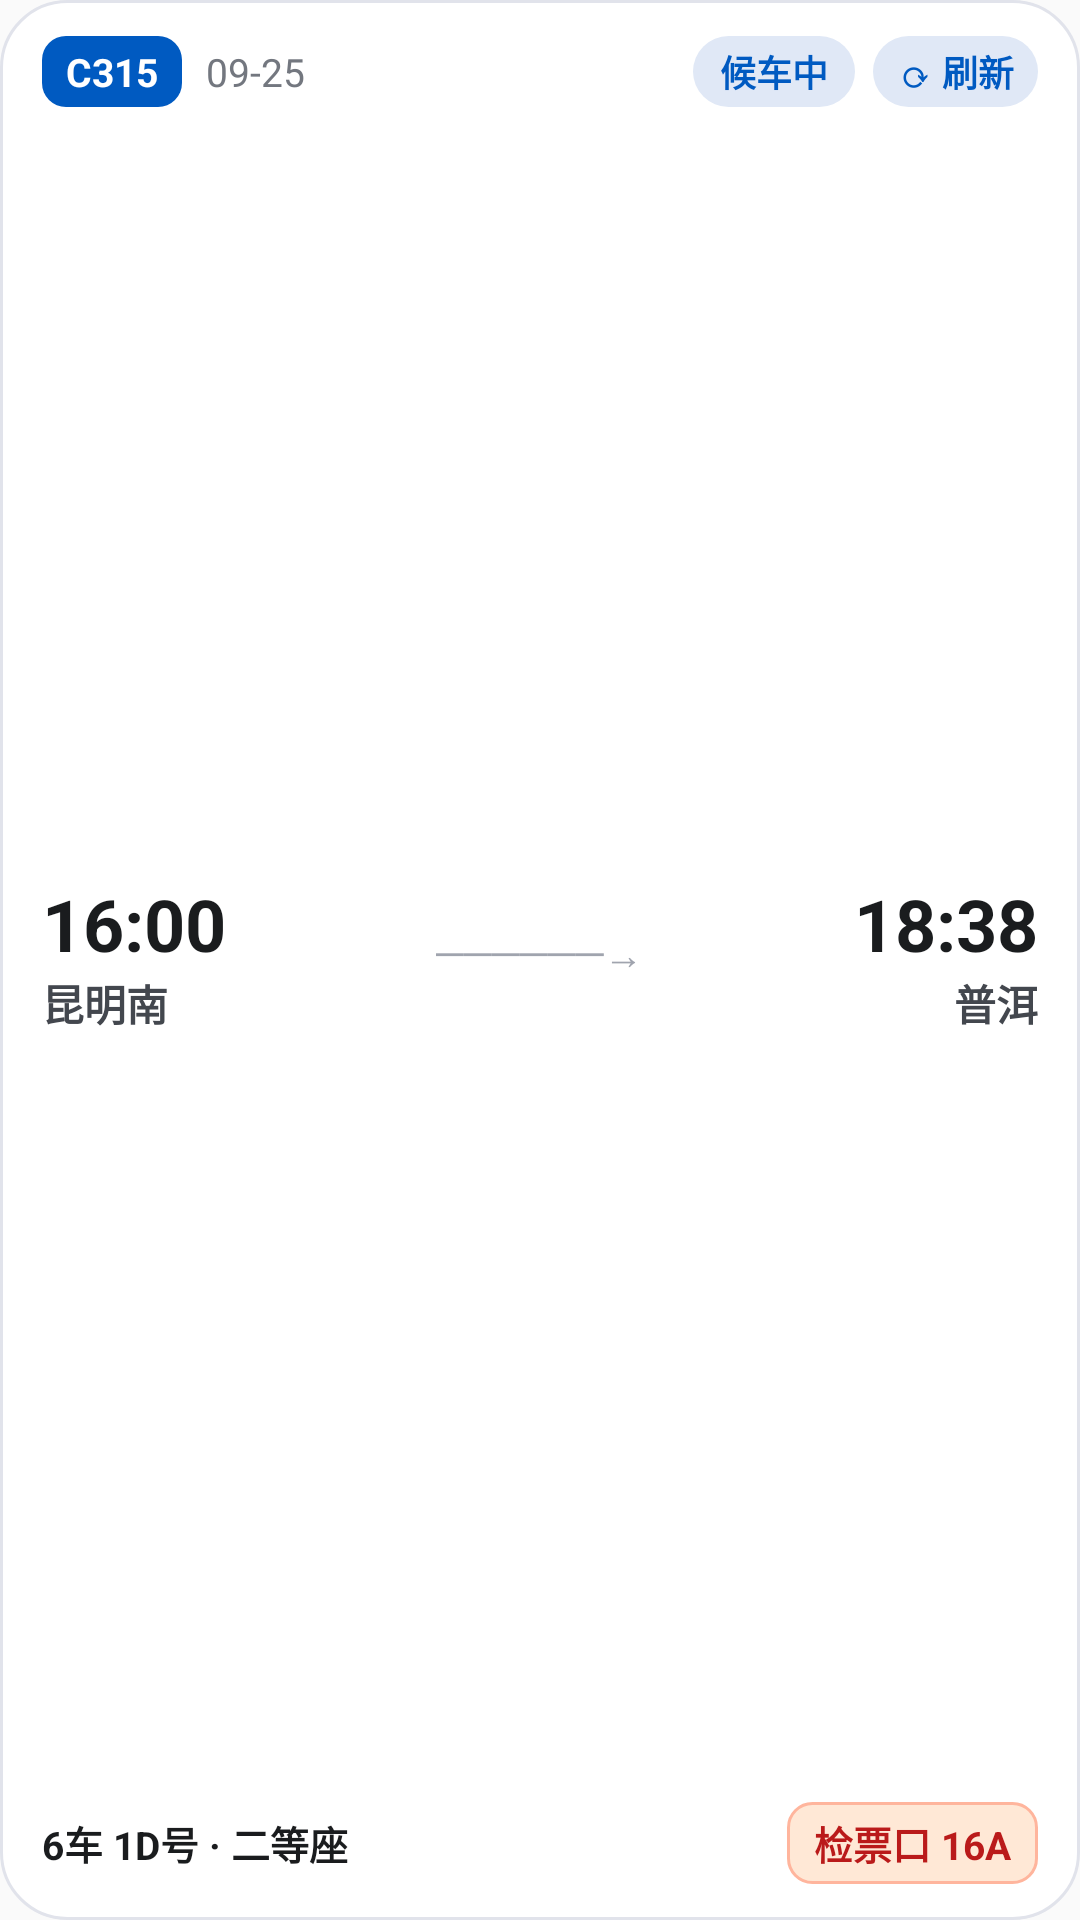

This screen was rendered from an Android layout file. Write that file and the resources it references.
<!-- AndroidManifest.xml: application theme Theme.RailWidget -->
<!-- res/layout/widget_trip_4x2.xml -->
<?xml version="1.0" encoding="utf-8"?>
<LinearLayout xmlns:android="http://schemas.android.com/apk/res/android"
    android:id="@+id/widget_root"
    android:layout_width="match_parent"
    android:layout_height="match_parent"
    android:background="@drawable/bg_widget_card"
    android:orientation="vertical"
    android:paddingLeft="14dp"
    android:paddingTop="12dp"
    android:paddingRight="14dp"
    android:paddingBottom="12dp">

    
    <LinearLayout
        android:layout_width="match_parent"
        android:layout_height="wrap_content"
        android:gravity="center_vertical"
        android:orientation="horizontal">

        <TextView
            android:id="@+id/tv_train_code"
            android:layout_width="wrap_content"
            android:layout_height="wrap_content"
            android:background="@drawable/bg_train_badge"
            android:paddingLeft="8dp"
            android:paddingTop="3dp"
            android:paddingRight="8dp"
            android:paddingBottom="3dp"
            android:text="C315"
            android:textColor="@color/rail_on_primary"
            android:textSize="13sp"
            android:textStyle="bold" />

        <TextView
            android:id="@+id/tv_date"
            android:layout_width="wrap_content"
            android:layout_height="wrap_content"
            android:layout_marginLeft="8dp"
            android:layout_marginStart="8dp"
            android:text="09-25"
            android:textColor="@color/widget_text_tertiary"
            android:textSize="13sp" />

        
        <FrameLayout
            android:layout_width="0dp"
            android:layout_height="1dp"
            android:layout_weight="1" />

        <TextView
            android:id="@+id/tv_status"
            android:layout_width="wrap_content"
            android:layout_height="wrap_content"
            android:background="@drawable/bg_status_pill"
            android:paddingLeft="9dp"
            android:paddingTop="3dp"
            android:paddingRight="9dp"
            android:paddingBottom="3dp"
            android:text="候车中"
            android:textColor="@color/rail_status_waiting_text"
            android:textSize="12sp"
            android:textStyle="bold" />

        
        <TextView
            android:id="@+id/btn_refresh"
            android:layout_width="wrap_content"
            android:layout_height="wrap_content"
            android:layout_marginLeft="6dp"
            android:layout_marginStart="6dp"
            android:background="@drawable/bg_status_pill"
            android:paddingLeft="8dp"
            android:paddingTop="3dp"
            android:paddingRight="8dp"
            android:paddingBottom="3dp"
            android:text="⟳ 刷新"
            android:textColor="@color/rail_primary"
            android:textSize="12sp"
            android:textStyle="bold" />
    </LinearLayout>

    
    <LinearLayout
        android:layout_width="match_parent"
        android:layout_height="0dp"
        android:layout_weight="1"
        android:gravity="center_vertical"
        android:orientation="horizontal">

        
        <LinearLayout
            android:layout_width="0dp"
            android:layout_height="wrap_content"
            android:layout_weight="1"
            android:gravity="start|center_vertical"
            android:orientation="vertical">

            <TextView
                android:id="@+id/tv_dep_time"
                android:layout_width="wrap_content"
                android:layout_height="wrap_content"
                android:text="16:00"
                android:textColor="@color/widget_text_primary"
                android:textSize="24sp"
                android:textStyle="bold" />

            <TextView
                android:id="@+id/tv_dep_station"
                android:layout_width="wrap_content"
                android:layout_height="wrap_content"
                android:ellipsize="end"
                android:maxLines="1"
                android:singleLine="true"
                android:text="昆明南"
                android:textColor="@color/widget_text_secondary"
                android:textSize="14sp"
                android:textStyle="bold" />
        </LinearLayout>

        
        <LinearLayout
            android:layout_width="wrap_content"
            android:layout_height="wrap_content"
            android:layout_marginLeft="6dp"
            android:layout_marginRight="6dp"
            android:gravity="center"
            android:orientation="vertical">

            <TextView
                android:id="@+id/tv_route_arrow"
                android:layout_width="wrap_content"
                android:layout_height="wrap_content"
                android:text="──────→"
                android:textColor="@color/widget_text_route_arrow"
                android:textSize="13sp" />
        </LinearLayout>

        
        <LinearLayout
            android:layout_width="0dp"
            android:layout_height="wrap_content"
            android:layout_weight="1"
            android:gravity="end|center_vertical"
            android:orientation="vertical">

            <TextView
                android:id="@+id/tv_arr_time"
                android:layout_width="wrap_content"
                android:layout_height="wrap_content"
                android:text="18:38"
                android:textColor="@color/widget_text_primary"
                android:textSize="24sp"
                android:textStyle="bold" />

            <TextView
                android:id="@+id/tv_arr_station"
                android:layout_width="wrap_content"
                android:layout_height="wrap_content"
                android:ellipsize="end"
                android:maxLines="1"
                android:singleLine="true"
                android:text="普洱"
                android:textColor="@color/widget_text_secondary"
                android:textSize="14sp"
                android:textStyle="bold" />
        </LinearLayout>
    </LinearLayout>

    
    <LinearLayout
        android:layout_width="match_parent"
        android:layout_height="wrap_content"
        android:gravity="center_vertical"
        android:orientation="horizontal">

        <TextView
            android:id="@+id/tv_seat_info"
            android:layout_width="0dp"
            android:layout_height="wrap_content"
            android:layout_weight="1"
            android:ellipsize="end"
            android:maxLines="1"
            android:singleLine="true"
            android:text="6车 1D号 · 二等座"
            android:textColor="@color/widget_text_primary"
            android:textSize="13sp"
            android:textStyle="bold" />

        <TextView
            android:id="@+id/tv_gate"
            android:layout_width="wrap_content"
            android:layout_height="wrap_content"
            android:background="@drawable/bg_badge_gate"
            android:ellipsize="end"
            android:maxLines="1"
            android:paddingLeft="9dp"
            android:paddingTop="4dp"
            android:paddingRight="9dp"
            android:paddingBottom="4dp"
            android:singleLine="true"
            android:text="检票口 16A"
            android:textColor="@color/rail_gate_text"
            android:textSize="13sp"
            android:textStyle="bold" />
    </LinearLayout>

</LinearLayout>
<!-- resources referenced by this layout -->
<resources>
  <color name="rail_gate_text">#BA1A1A</color>
  <color name="rail_on_primary">#FFFFFF</color>
  <color name="rail_primary">#005AC1</color>
  <color name="rail_status_waiting_text">#005AC1</color>
  <color name="widget_text_primary">#1A1C1E</color>
  <color name="widget_text_route_arrow">#A0A4AE</color>
  <color name="widget_text_secondary">#43474E</color>
  <color name="widget_text_tertiary">#73777F</color>
  <!-- drawable bg_badge_gate (drawable) -->
  <?xml version="1.0" encoding="utf-8"?>
  <shape xmlns:android="http://schemas.android.com/apk/res/android"
      android:shape="rectangle">
      <corners android:radius="8dp" />
      <solid android:color="@color/rail_gate_bg" />
      <stroke
          android:width="1dp"
          android:color="@color/rail_gate_border" />
  </shape>
  <!-- drawable bg_status_pill (drawable) -->
  <?xml version="1.0" encoding="utf-8"?>
  <shape xmlns:android="http://schemas.android.com/apk/res/android"
      android:shape="rectangle">
      <corners android:radius="14dp" />
      <solid android:color="@color/rail_status_waiting_bg" />
  </shape>
  <!-- drawable bg_train_badge (drawable) -->
  <?xml version="1.0" encoding="utf-8"?>
  <shape xmlns:android="http://schemas.android.com/apk/res/android"
      android:shape="rectangle">
      <corners android:radius="8dp" />
      <solid android:color="@color/rail_primary" />
  </shape>
  <!-- drawable bg_widget_card (drawable) -->
  <?xml version="1.0" encoding="utf-8"?>
  <shape xmlns:android="http://schemas.android.com/apk/res/android"
      android:shape="rectangle">
      <corners android:radius="22dp" />
      <solid android:color="@color/widget_card_bg" />
      <stroke
          android:width="1dp"
          android:color="@color/widget_card_border" />
  </shape>
  <style name="Theme.RailWidget" parent="android:Theme.Material.Light.NoActionBar">
          <item name="android:statusBarColor">@android:color/transparent</item>
          <item name="android:navigationBarColor">@android:color/transparent</item>
      </style>
  <color name="rail_gate_bg">#FFE8D6</color>
  <color name="rail_gate_border">#FFB59D</color>
  <color name="rail_status_waiting_bg">#E0E8F6</color>
  <color name="widget_card_bg">#FFFFFF</color>
  <color name="widget_card_border">#E1E3EB</color>
</resources>
